Run: headless pygame with SDL's dummy video driver; simulated clock (each Clock.tick advances the game by its frame time, no real sleeping); random seed 0; keys injected as events and as key.get_pressed() state; no mouse input.
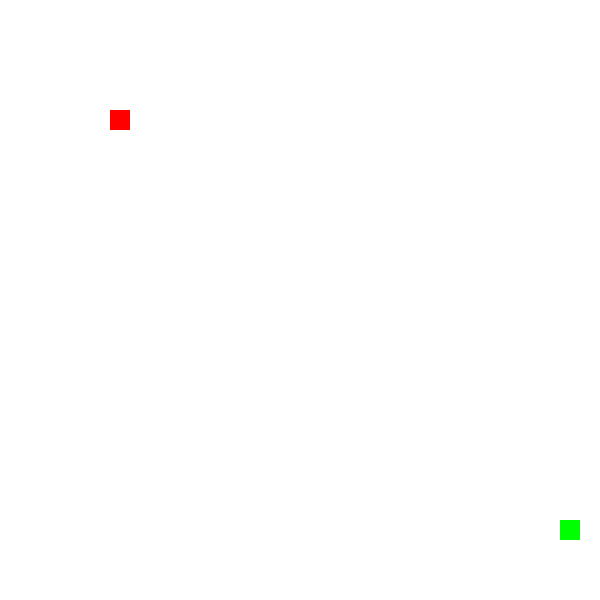
Frame 1 of 4 · flips 1–60 · no input
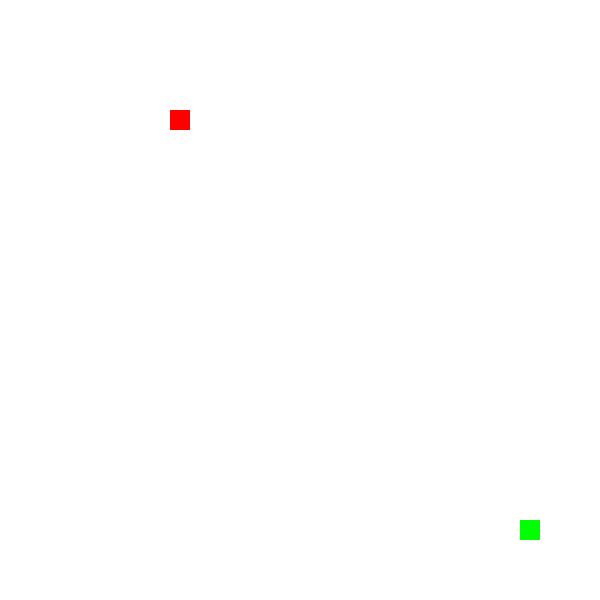
Frame 2 of 4 · flips 61–180 · tapped SPACE, RETURN · held RIGHT (→), D
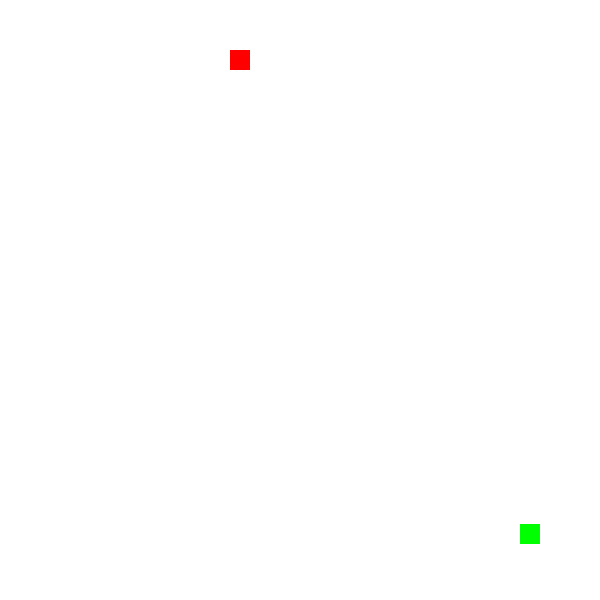
Frame 3 of 4 · flips 181–300 · held DOWN (↓), S
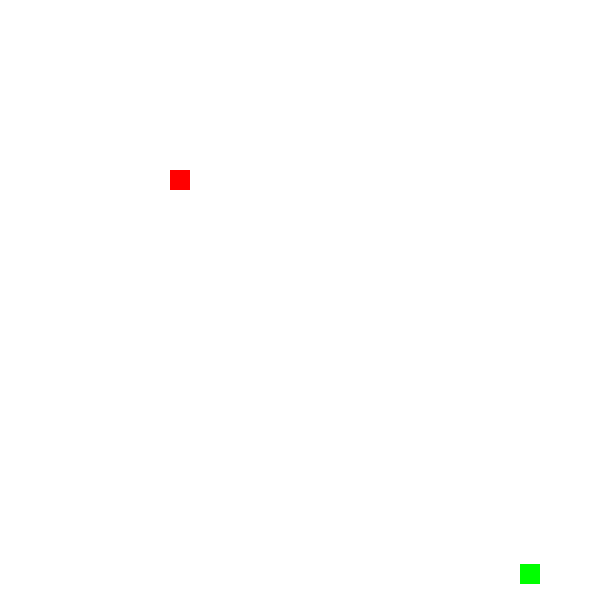
Frame 4 of 4 · flips 301–420 · held LEFT (←), A, UP (↑), W

The pygame program that drew these frames:

import pygame, sys, time, random, math
from pygame.locals import *

# Устнановка pygame
pygame.init()

# Настройка окна
WINDOWWIDTH = 600
WINDOWHEIGHT = 600
windowSurface = pygame.display.set_mode((WINDOWWIDTH, WINDOWHEIGHT), 0, 32)
pygame.display.set_caption('Анимация')

# Создание переменных направления
DOWNLEFT = 'downleft'
DOWNRIGHT = 'downright'
UPLEFT = 'upleft'
UPRIGHT = 'upright'


MOVESPEED1 = 2
MOVESPEED2 = 2

# Настройка цвета
WHITE = (255, 255, 255)
RED = (255, 0, 0)
GREEN = (0, 255, 0)
BLUE = (0, 0, 255)
c1 = 0
c2 = 0
# Создание структуры данных блока
b1 = {'rect': pygame.Rect(20, 20, 20, 20), 'color': RED, 'dir': None}
b2 = {'rect': pygame.Rect(500, 500, 20, 20), 'color': GREEN, 'dir': None}
boxes = [b1,b2]

# Запуск игрового цикла
while True:
    # Проверка наличия события QUIT
    for event in pygame.event.get():
        if event.type == QUIT:
            pygame.quit()
            sys.exit()

    # Выбор случайного направления самолета 1
    if c1 == 30:
        vec = random.randint(0, 4)
        if vec == 0:
            b1['dir'] = DOWNLEFT
        if vec == 1:
            b1['dir'] = DOWNRIGHT
        if vec == 2:
            b1['dir'] = UPLEFT
        if vec == 3:
            b1['dir'] = UPRIGHT
        c1 = 0

    # Выбор случайного направления самолета 2

    if c2 == 20:
        vec = random.randint(0, 4)
        if vec == 0:
            b2['dir'] = DOWNLEFT
        if vec == 1:
            b2['dir'] = DOWNRIGHT
        if vec == 2:
            b2['dir'] = UPLEFT
        if vec == 3:
            b2['dir'] = UPRIGHT
        c2 = 0

    # Создание на поверхности белого фона.
    windowSurface.fill(WHITE)

    for b in boxes:

        # Ловирование самолета
        x1 = random.randint(-1, 1)
        x2 = random.randint(-1, 1)
        # x_vec = random.randint(1, 2)
        # y_vec = random.randint(1, 2)
        # x1cos = math.cos(random.random())
        # x2cos = math.cos(random.random())

        # Перемещение структуры данных блока.
        if b['dir'] == DOWNLEFT:
            b['rect'].centerx -= MOVESPEED1
            b['rect'].centery += MOVESPEED2
        if b['dir'] == DOWNRIGHT:
            b['rect'].centerx += MOVESPEED1
            b['rect'].centery += MOVESPEED2
        if b['dir'] == UPLEFT:
            b['rect'].centerx -= MOVESPEED1
            b['rect'].centery -= MOVESPEED2
        if b['dir'] == UPRIGHT:
            b['rect'].centerx += MOVESPEED1
            b['rect'].centery -= MOVESPEED2


        # Проверка, переместился ли блок за пределы окна.
        if b['rect'].top < 0:
            # Прохождение блока через верхнюю границу.
            if b['dir'] == UPLEFT:
                b['dir'] = DOWNLEFT
            if b['dir'] == UPRIGHT:
                b['dir'] = DOWNRIGHT
        if b['rect'].bottom > WINDOWHEIGHT:
            # Прохождени блока через нижнюю границу.
            if b['dir'] == DOWNLEFT:
                b['dir'] = UPLEFT
            if b['dir'] == DOWNRIGHT:
                b['dir'] = UPRIGHT
        if b['rect'].left < 0:
            # Прохождени блока через левую границу.
            if b['dir'] == DOWNLEFT:
                b['dir'] = DOWNRIGHT
            if b['dir'] == UPLEFT:
                b['dir'] = UPRIGHT
        if b['rect'].right > WINDOWWIDTH:
            # Прохождени блока через правую границу.
            if b['dir'] == DOWNRIGHT:
                b['dir'] = DOWNLEFT
            if b['dir'] == UPRIGHT:
                b['dir'] = UPLEFT

        # Создание блока на поверхности
        pygame.draw.rect(windowSurface, b['color'], b['rect'])

        c1 += 1
        c2 += 1

    # Вывод окна на экран.
    pygame.display.update()
    time.sleep(0.05)
